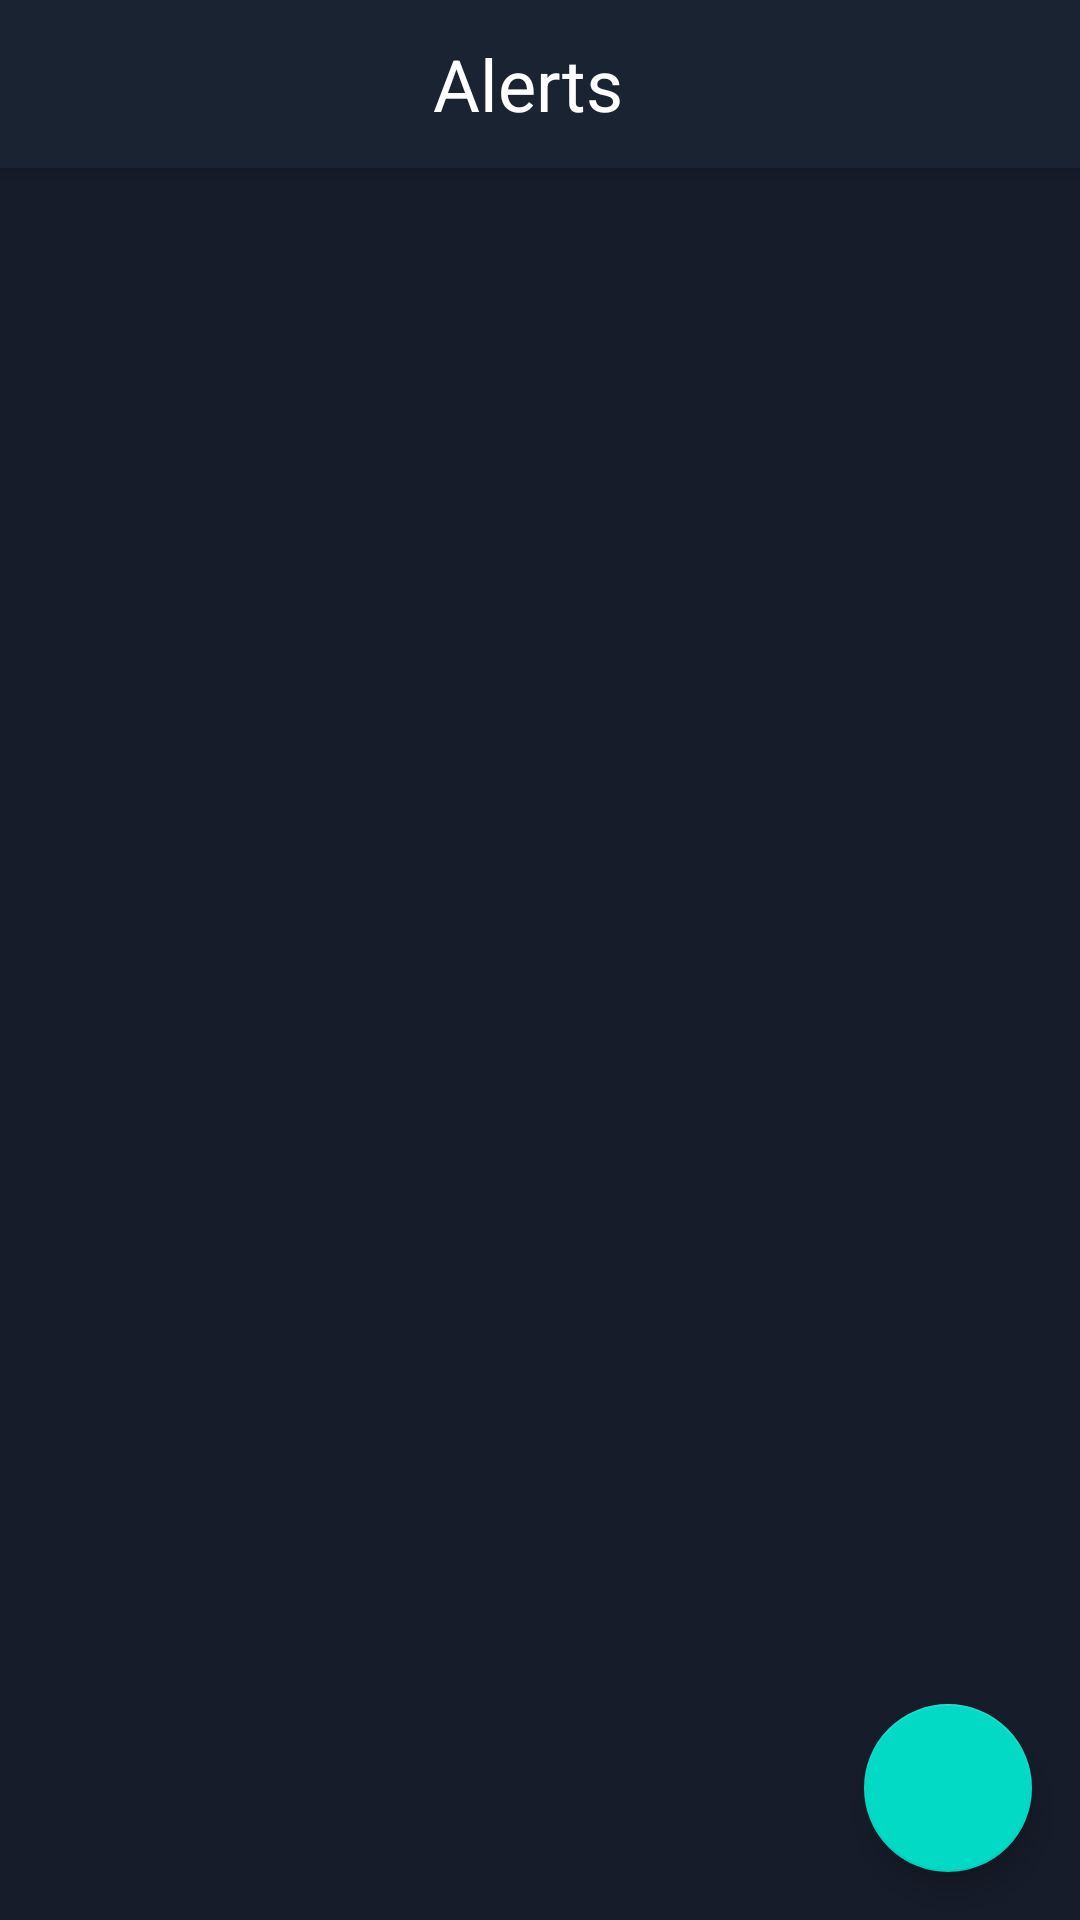

Write the Android layout XML for this screen, with the resource values it uses.
<!-- AndroidManifest.xml: application theme Theme.WeatherApp -->
<!-- res/layout/fragment_alerts.xml -->
<?xml version="1.0" encoding="utf-8"?>
<androidx.constraintlayout.widget.ConstraintLayout
    xmlns:android="http://schemas.android.com/apk/res/android"
    xmlns:tools="http://schemas.android.com/tools"
    android:layout_width="match_parent"
    android:layout_height="match_parent"
    xmlns:app="http://schemas.android.com/apk/res-auto"
    android:background="@color/bg_1"
    android:layoutDirection="locale"
    tools:context=".ui.alerts.allalerts.AlertsFragment">

    <androidx.appcompat.widget.Toolbar
        android:id="@+id/toolbar_alerts_fragment"
        android:layout_width="match_parent"
        android:layout_height="?attr/actionBarSize"
        android:elevation="4dp"
        android:background="@color/bg_2"
        app:layout_constraintEnd_toEndOf="parent"
        app:layout_constraintStart_toStartOf="parent"
        app:layout_constraintTop_toTopOf="parent">

        <TextView
            android:id="@+id/tv_title"
            android:layout_width="match_parent"
            android:layout_height="match_parent"
            android:gravity="center"
            android:paddingStart="-25dp"
            android:paddingEnd="0dp"
            android:text="@string/alert"
            android:textColor="@color/white"
            android:textSize="24sp" />

    </androidx.appcompat.widget.Toolbar>

    <androidx.recyclerview.widget.RecyclerView
        android:id="@+id/rv_alerts"
        android:layout_width="match_parent"
        android:layout_height="0dp"
        app:layout_constraintTop_toBottomOf="@id/toolbar_alerts_fragment"
        app:layout_constraintBottom_toBottomOf="parent"/>

    <com.google.android.material.floatingactionbutton.FloatingActionButton
        android:id="@+id/floatingActionButton"
        android:layout_width="wrap_content"
        android:layout_height="wrap_content"
        android:src="@drawable/ic_baseline_add_24"
        android:elevation="4dp"
        android:layout_marginVertical="16dp"
        android:layout_marginHorizontal="16dp"
        app:layout_constraintEnd_toEndOf="parent"
        app:layout_constraintBottom_toBottomOf="parent" />

    <ImageView
        android:id="@+id/iv_no_data"
        android:layout_width="250dp"
        android:layout_height="250dp"
        android:src="@drawable/ic_baseline_no_alerts_24"
        android:visibility="gone"
        app:layout_constraintBottom_toBottomOf="parent"
        app:layout_constraintEnd_toEndOf="parent"
        app:layout_constraintStart_toStartOf="parent"
        app:layout_constraintTop_toBottomOf="@+id/toolbar_alerts_fragment" />

    <TextView
        android:id="@+id/tv_no_data"
        android:layout_width="wrap_content"
        android:layout_height="wrap_content"
        android:layout_marginTop="8dp"
        android:text="@string/no_alerts_found"
        android:textColor="@color/white"
        android:textSize="18sp"
        android:visibility="gone"
        app:layout_constraintEnd_toEndOf="@+id/iv_no_data"
        app:layout_constraintStart_toStartOf="@+id/iv_no_data"
        app:layout_constraintTop_toBottomOf="@+id/iv_no_data" />

</androidx.constraintlayout.widget.ConstraintLayout>
<!-- resources referenced by this layout -->
<resources>
  <color name="bg_1">#161c2a</color>
  <color name="bg_2">#1a2332</color>
  <color name="white">#FFFFFFFF</color>
  <string name="alert">Alerts</string>
  <string name="no_alerts_found">No Alerts Founded</string>
  <style name="Theme.WeatherApp" parent="Theme.MaterialComponents.DayNight.NoActionBar">
          
          <item name="colorPrimary">@color/purple_500</item>
          <item name="colorPrimaryVariant">@color/purple_700</item>
          <item name="colorOnPrimary">@color/white</item>
          
          <item name="colorSecondary">@color/teal_200</item>
          <item name="colorSecondaryVariant">@color/teal_700</item>
          <item name="colorOnSecondary">@color/black</item>
          
          <item name="android:statusBarColor">?attr/colorPrimaryVariant</item>
          
      </style>
  <color name="purple_500">#FF6200EE</color>
  <color name="purple_700">#FF3700B3</color>
  <color name="teal_200">#FF03DAC5</color>
  <color name="teal_700">#FF018786</color>
  <color name="black">#FF000000</color>
</resources>
